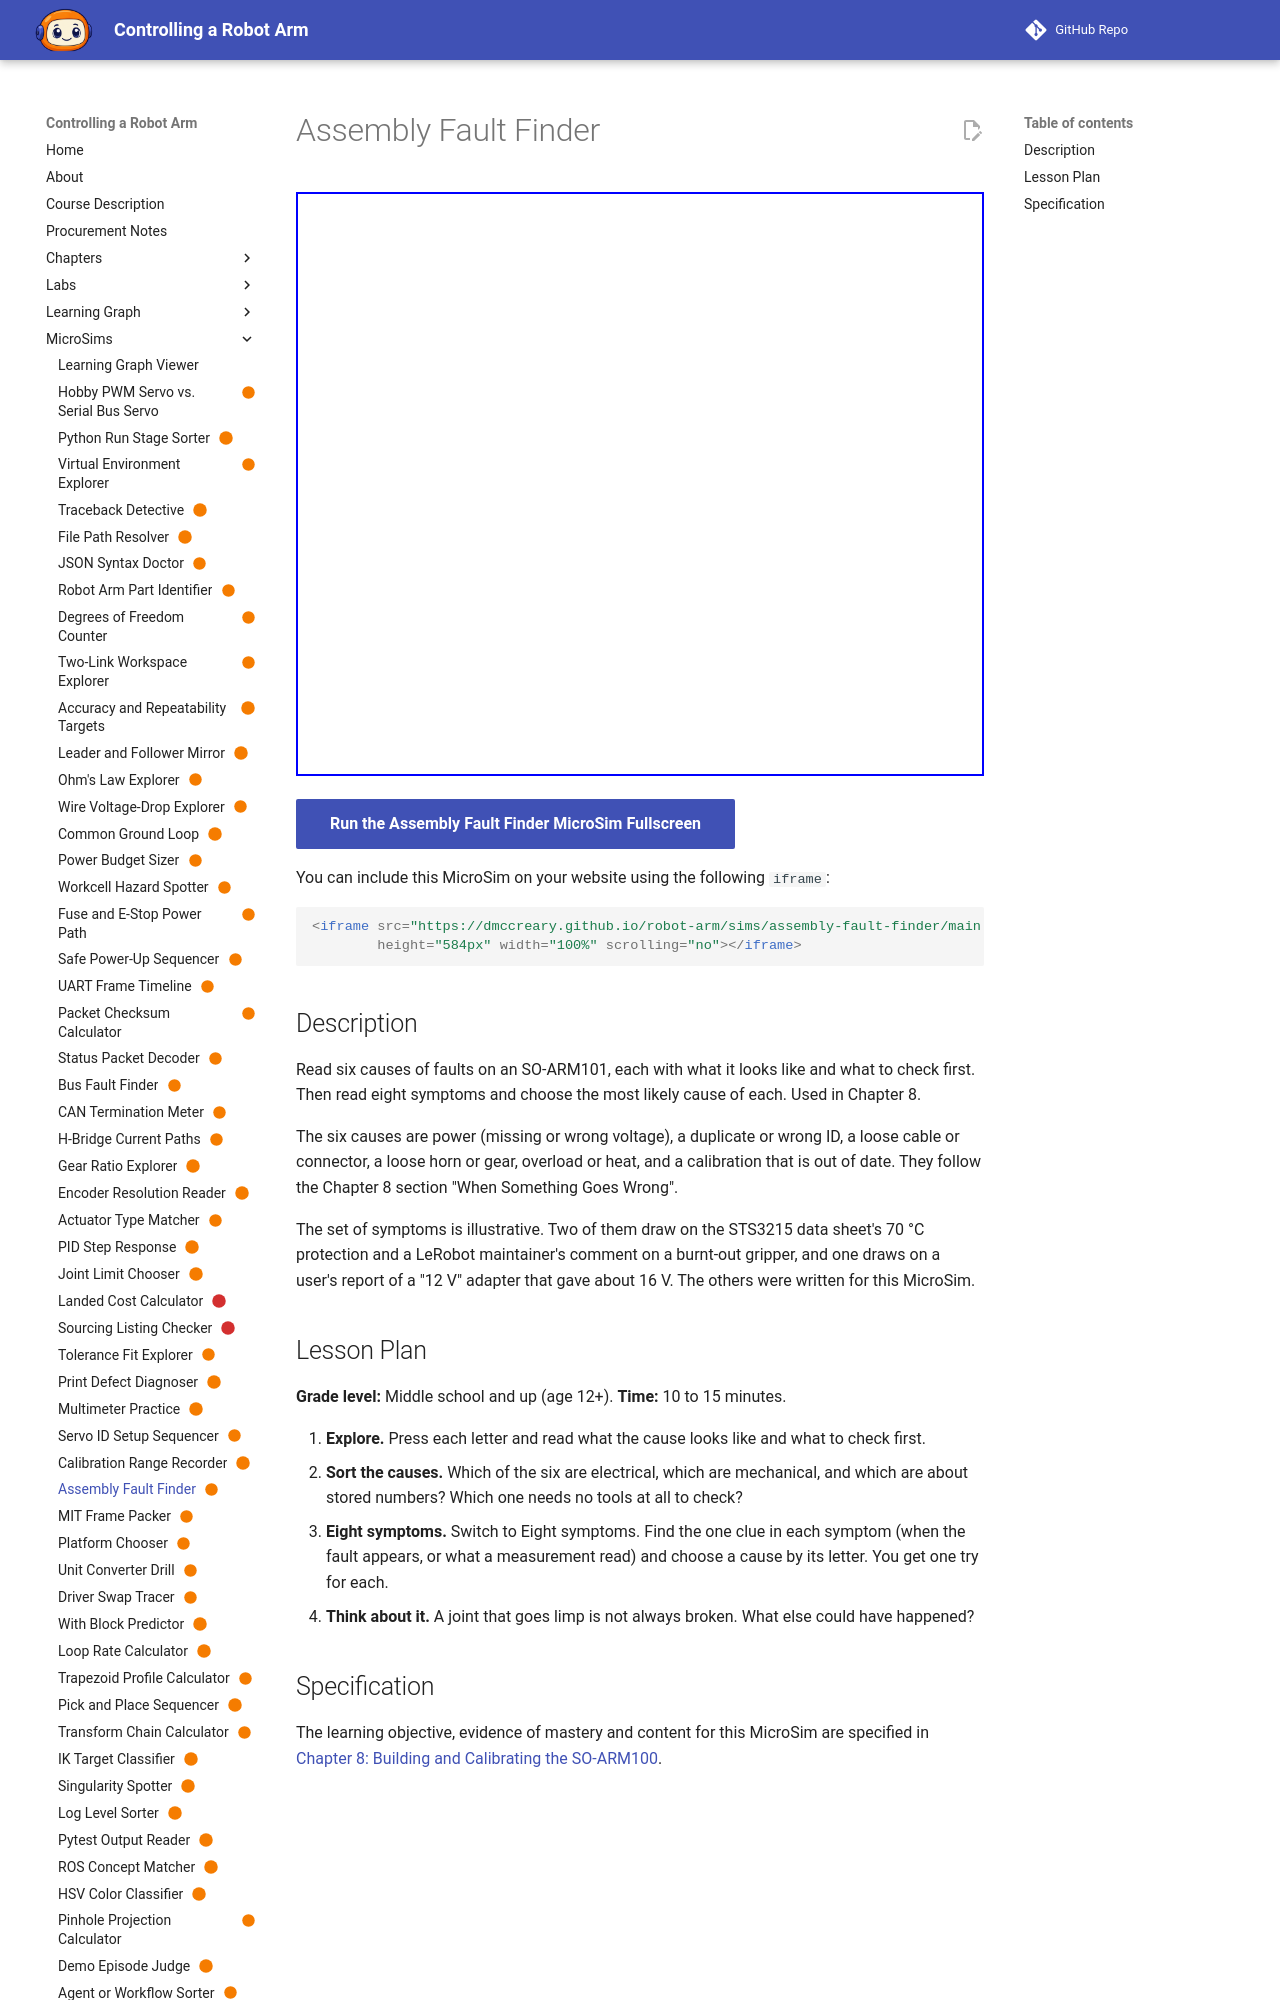

repository: dmccreary/robot-arm · page: sims/assembly-fault-finder/index.html · generator: mkdocs

---
title: "Assembly Fault Finder"
description: "The learner will differentiate six causes of SO-ARM101 faults from eight written symptoms, with at least 7 of 8 correct on the first attempt."
status: scaffold
library: p5.js
bloom_level: Analyze
---

# Assembly Fault Finder



<iframe src="main.html" width="100%" height="600"></iframe>

[Run MicroSim in Fullscreen](main.html){ .md-button .md-button--primary }
